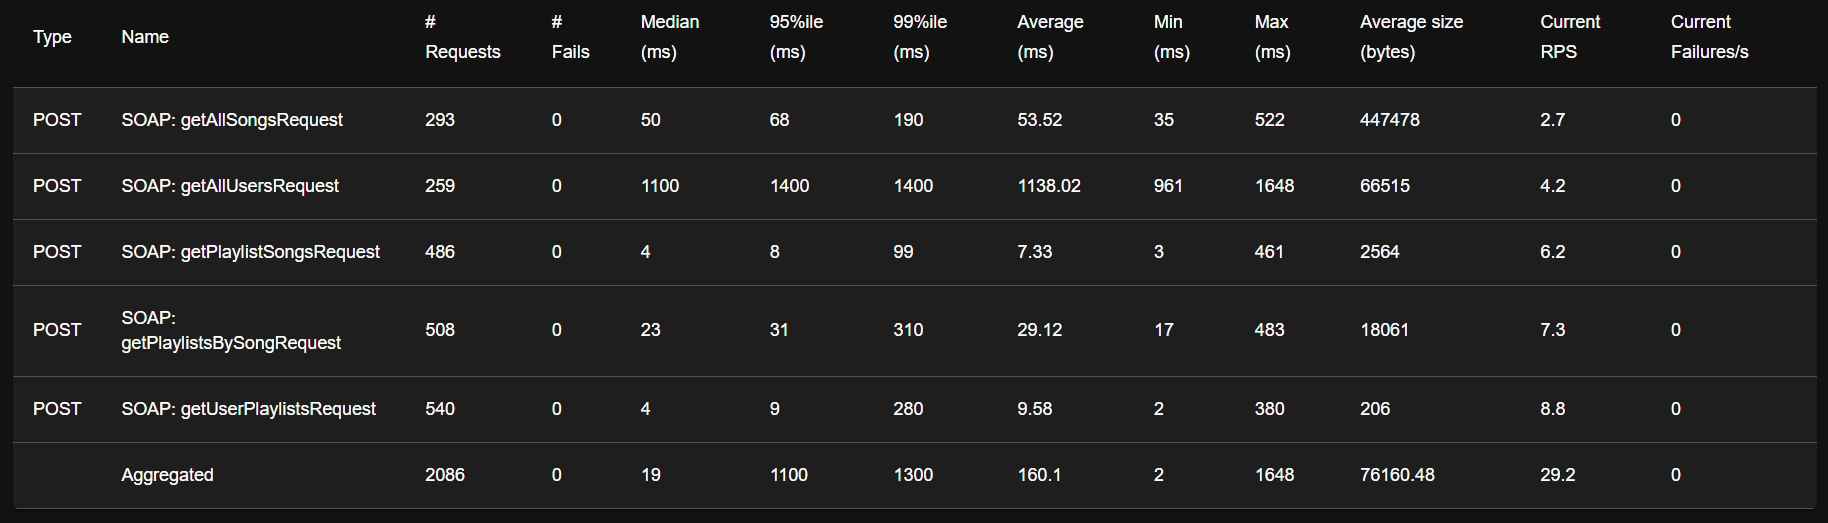

Values plotted in this chart, from the file beside it:
Type, Name, Request Count, Failure Count, Median Response Time, Average Response Time, Min Response Time, Max Response Time, Average Content Size, Requests/s, Failures/s, 50%, 66%, 75%, 80%, 90%, 95%, 98%, 99%, 99.9%, 99.99%, 100%
POST, SOAP: getAllSongsRequest, 293, 0, 50, 53.52, 35.44, 522.4, 447478, 4.016, 0.0, 50, 52, 53, 55, 62, 68, 100, 190, 520, 520, 520
POST, SOAP: getAllUsersRequest, 259, 0, 1100, 1138, 960.8, 1648, 66515, 3.55, 0.0, 1100, 1100, 1100, 1200, 1300, 1400, 1400, 1400, 1600, 1600, 1600
POST, SOAP: getPlaylistSongsRequest, 486, 0, 4, 7.329, 2.943, 461.1, 2564, 6.662, 0.0, 4, 4, 5, 5, 5, 8, 16, 99, 460, 460, 460
POST, SOAP: getPlaylistsBySongRequest, 508, 0, 23, 29.12, 17.39, 483.1, 18061, 6.963, 0.0, 23, 23, 24, 24, 26, 31, 97, 310, 480, 480, 480
POST, SOAP: getUserPlaylistsRequest, 540, 0, 4, 9.581, 2.365, 379.6, 206.0, 7.402, 0.0, 4, 4, 4, 4, 5, 9, 87, 280, 380, 380, 380
, Aggregated, 2086, 0, 19, 160.1, 2.365, 1648, 76160, 28.59, 0.0, 19, 24, 45, 50, 1100, 1100, 1200, 1300, 1400, 1600, 1600
